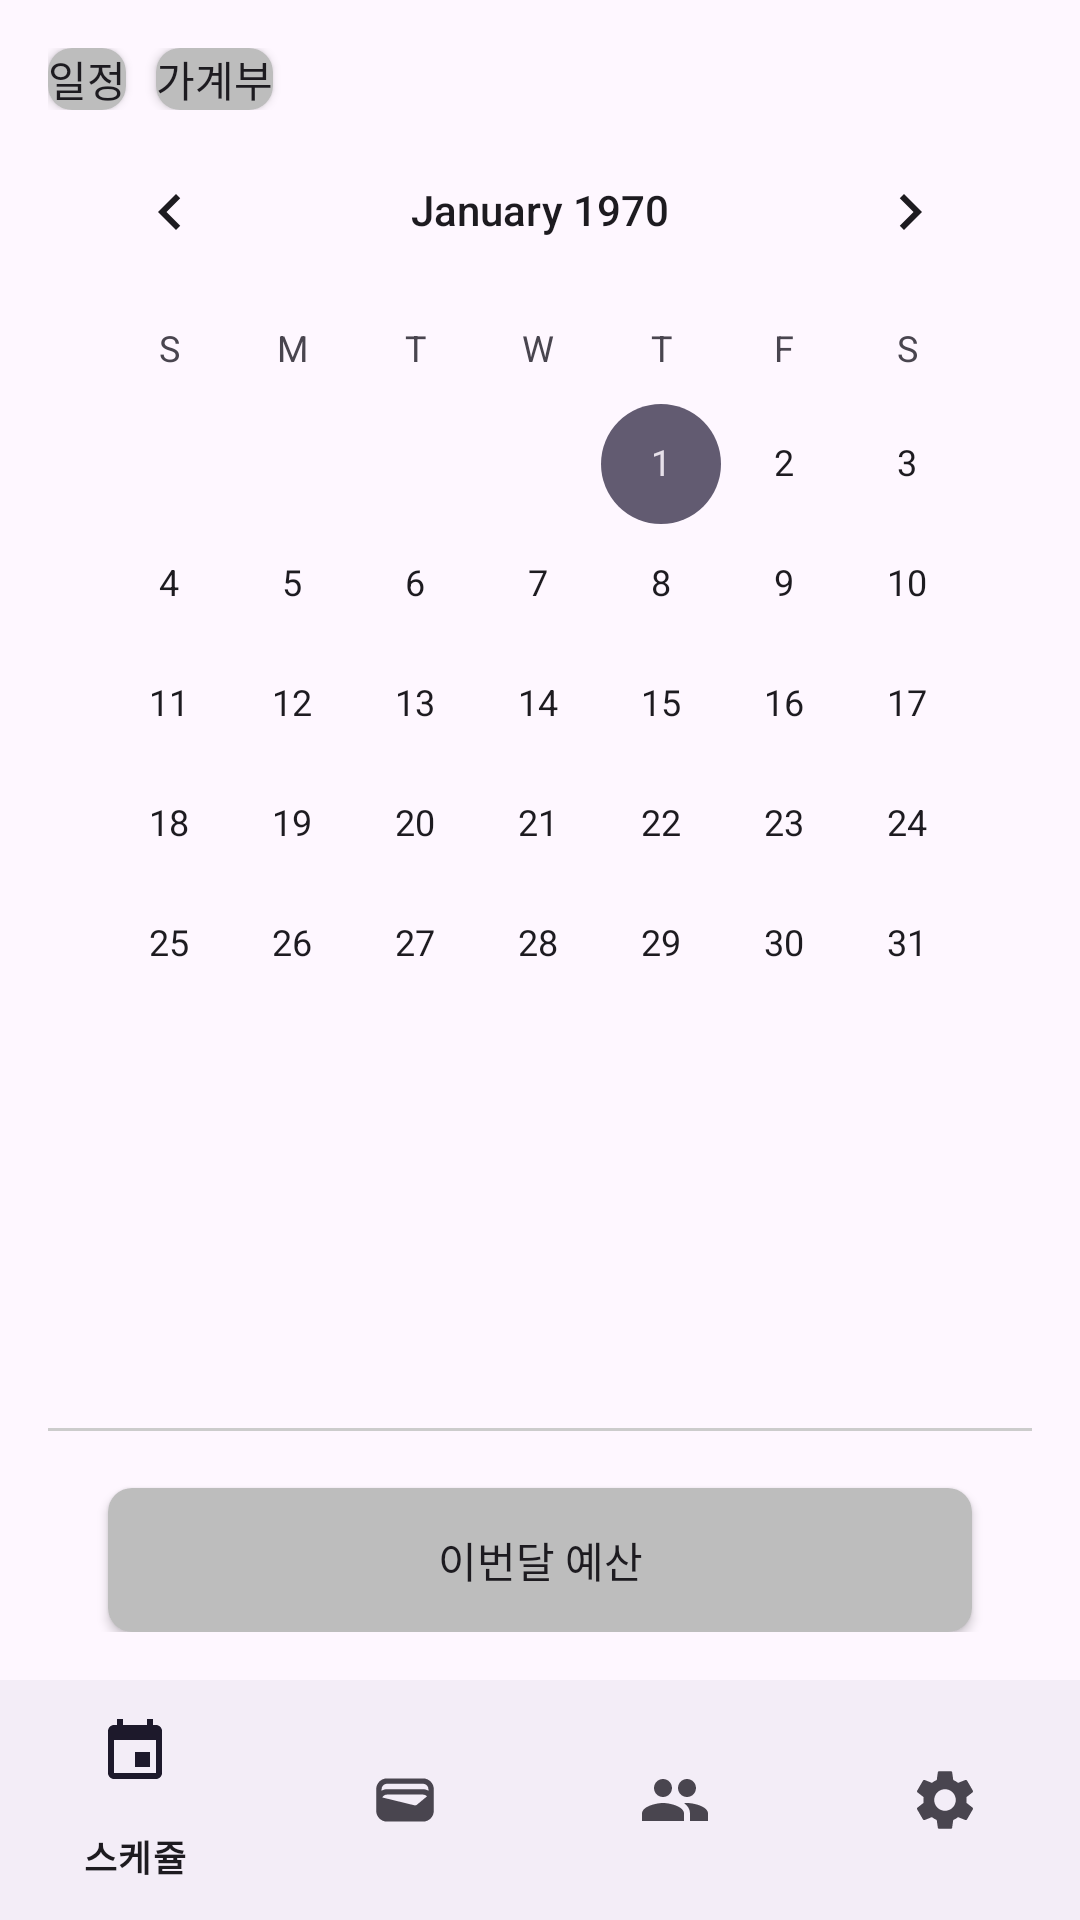

This screen was rendered from an Android layout file. Write that file and the resources it references.
<!-- AndroidManifest.xml: application theme Theme.ToDoList -->
<!-- res/layout/pay_day_2.xml -->
<?xml version="1.0" encoding="utf-8"?>
<LinearLayout
    xmlns:android="http://schemas.android.com/apk/res/android"
    xmlns:app="http://schemas.android.com/apk/res-auto"
    xmlns:tools="http://schemas.android.com/tools"
    android:layout_width="match_parent"
    android:layout_height="match_parent"
    android:orientation="vertical">

    
    <ScrollView
        android:layout_width="match_parent"
        android:layout_height="0dp"
        android:layout_weight="1"
        android:fillViewport="true">

        <LinearLayout
            xmlns:android="http://schemas.android.com/apk/res/android"
            android:layout_width="match_parent"
            android:layout_height="match_parent"
            android:orientation="vertical"
            android:padding="16dp">

            <LinearLayout
                android:layout_width="match_parent"
                android:layout_height="wrap_content"
                android:orientation="horizontal">

                <Button
                    android:id="@+id/button2"
                    android:layout_width="wrap_content"
                    android:layout_height="wrap_content"
                    android:background="@drawable/button_selector"
                    android:minWidth="0dp"
                    android:minHeight="0dp"
                    android:text="일정" />

                <Button
                    android:id="@+id/button6"
                    android:layout_width="wrap_content"
                    android:layout_height="wrap_content"
                    android:layout_marginLeft="10sp"
                    android:background="@drawable/button_selector"
                    android:minWidth="0dp"
                    android:minHeight="0dp"
                    android:text="가계부" />

            </LinearLayout>

            <CalendarView
                android:id="@+id/calendarView"
                android:layout_width="match_parent"
                android:layout_height="wrap_content"
                android:layout_weight="1" />

            <TextView
                android:id="@+id/day_day"
                android:layout_width="match_parent"
                android:layout_height="wrap_content"
                android:layout_marginLeft="20sp"
                android:layout_marginTop="10sp"
                android:text="날짜"
                android:textSize="20sp"
                android:textStyle="bold"
                android:visibility="invisible" />

            <LinearLayout
                android:layout_width="match_parent"
                android:layout_height="wrap_content"
                android:layout_marginBottom="10dp"
                android:orientation="horizontal">

                <TextView
                    android:id="@+id/numberOf"
                    android:layout_width="wrap_content"
                    android:layout_height="wrap_content"
                    android:layout_marginLeft="20sp"
                    android:layout_marginTop="20sp"
                    android:layout_weight="1"
                    android:text="건수"
                    android:textColor="#766E6E"
                    android:textSize="16sp"
                    android:visibility="invisible" />

                <TextView
                    android:id="@+id/acount"
                    android:layout_width="wrap_content"
                    android:layout_height="wrap_content"
                    android:layout_marginLeft="20sp"
                    android:layout_marginTop="20sp"
                    android:layout_marginRight="20sp"
                    android:layout_weight="1"
                    android:gravity="right"
                    android:text="acount"
                    android:textColor="#766E6E"
                    android:textSize="16sp"
                    android:visibility="invisible" />
            </LinearLayout>

            <View
                android:id="@+id/view2"
                android:layout_width="match_parent"
                android:layout_height="1dp"
                android:layout_marginBottom="10dp"
                android:background="#CCCCCC" />

            <androidx.recyclerview.widget.RecyclerView
                android:id="@+id/dayView"
                android:layout_width="match_parent"
                android:layout_height="wrap_content"
                android:layout_weight="1" />

            <Button
                android:id="@+id/month_pay_rv"
                android:layout_width="match_parent"
                android:layout_height="wrap_content"
                android:layout_marginLeft="20sp"
                android:layout_marginRight="20sp"
                android:background="@drawable/button_selector"
                android:text="이번달 예산" />

        </LinearLayout>

    </ScrollView>

    
    <com.google.android.material.bottomnavigation.BottomNavigationView
        android:id="@+id/bottomNavigationView"
        android:layout_width="match_parent"
        android:layout_height="wrap_content"
        app:menu="@menu/bottom_nav_menu"/>
</LinearLayout>
<!-- resources referenced by this layout -->
<resources>
  <!-- drawable button_selector (drawable) -->
  <?xml version="1.0" encoding="utf-8"?>
  <selector xmlns:android="http://schemas.android.com/apk/res/android">
      
      <item android:state_pressed="true">
          <shape android:shape="rectangle">
              <solid android:color="#6200EE"/> 
              <corners android:radius="8dp"/>
          </shape>
      </item>
  
      
      <item>
          <shape android:shape="rectangle">
              <solid android:color="#BDBDBD"/> 
              <corners android:radius="8dp"/>
          </shape>
      </item>
  </selector>
  <style name="Theme.ToDoList" parent="Base.Theme.ToDoList" />
  <style name="Base.Theme.ToDoList" parent="Theme.Material3.DayNight.NoActionBar">
          
          
      </style>
</resources>
